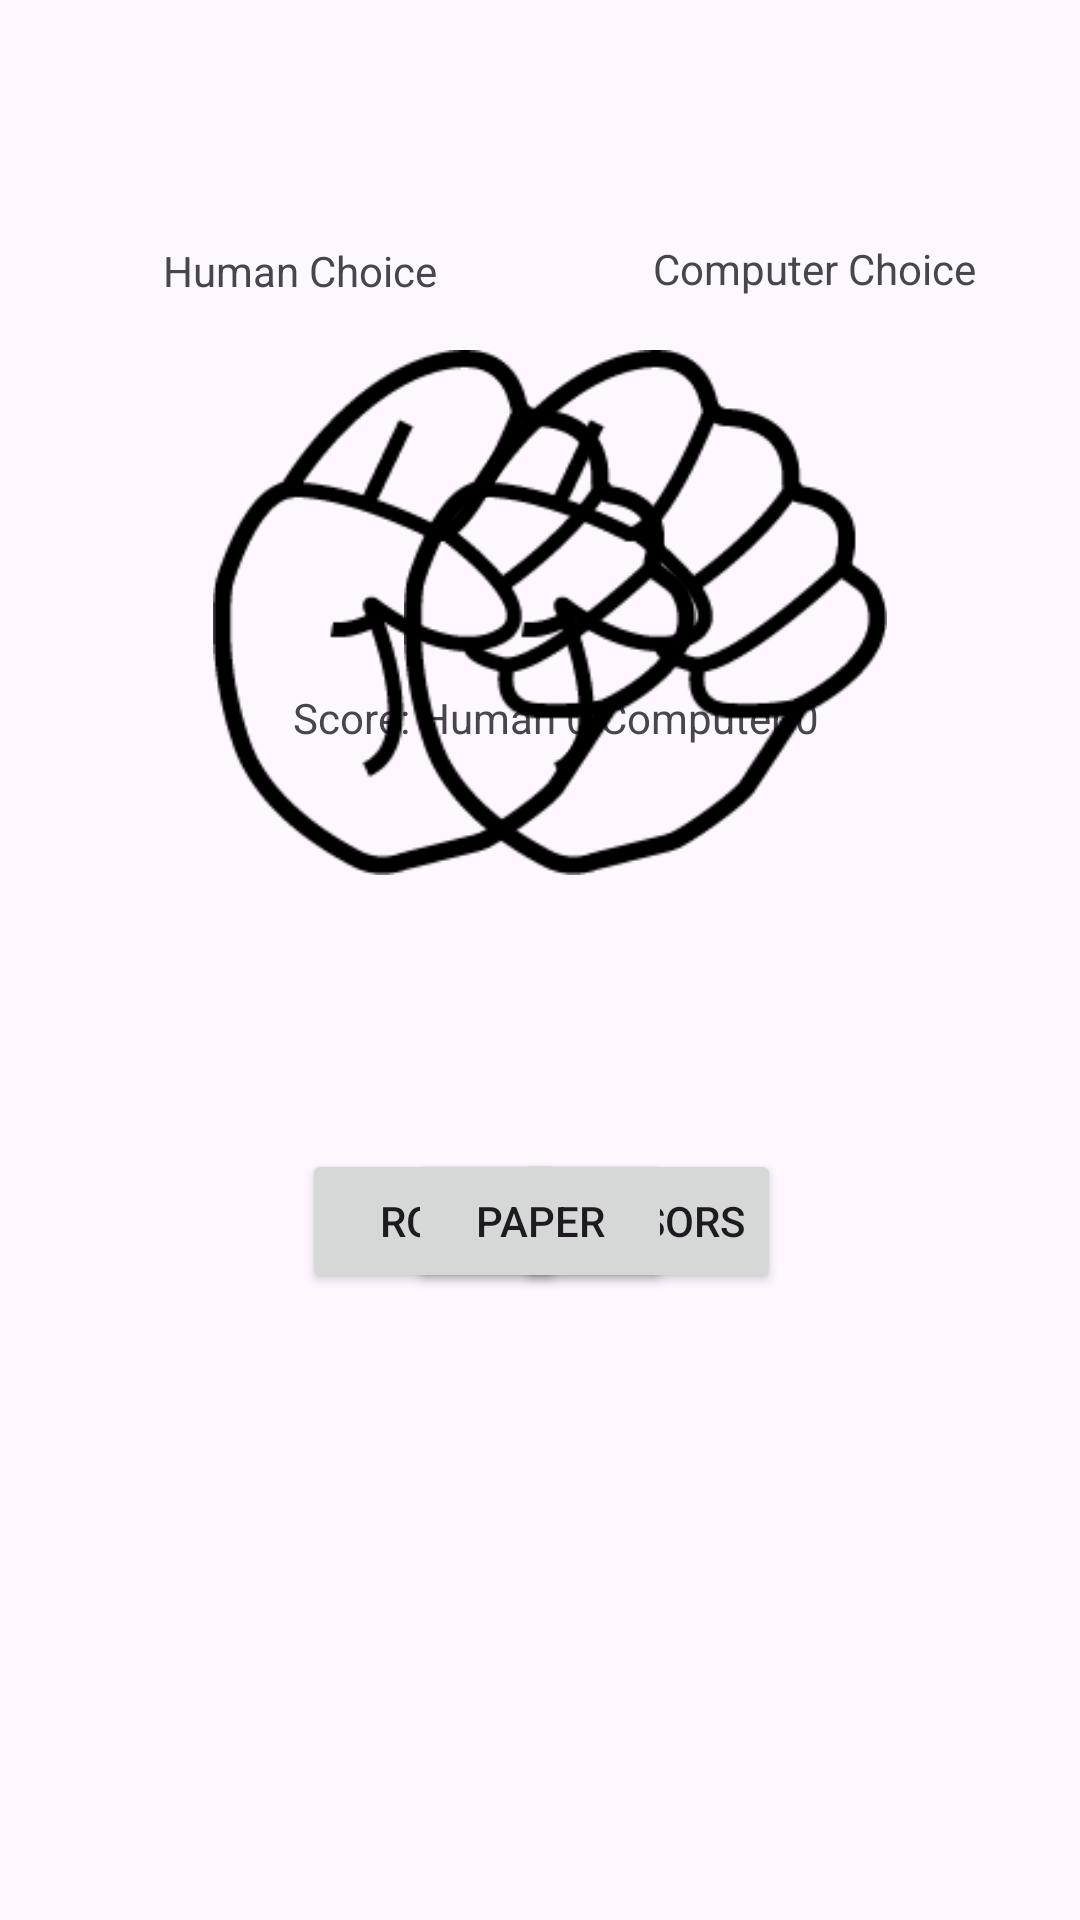

Layout XML and referenced resources for this Android screen:
<!-- AndroidManifest.xml: application theme Theme.Final_Year_Project -->
<!-- res/layout/activity_rps_test.xml -->
<?xml version="1.0" encoding="utf-8"?>
<androidx.constraintlayout.widget.ConstraintLayout xmlns:android="http://schemas.android.com/apk/res/android"
    xmlns:app="http://schemas.android.com/apk/res-auto"
    xmlns:tools="http://schemas.android.com/tools"
    android:layout_width="match_parent"
    android:layout_height="match_parent"
    tools:context=".rpsTest">

    <TextView
        android:id="@+id/tv_HumanChoice"
        android:layout_width="wrap_content"
        android:layout_height="wrap_content"
        android:text="Human Choice"
        app:layout_constraintBottom_toBottomOf="parent"
        app:layout_constraintEnd_toEndOf="parent"
        app:layout_constraintHorizontal_bias="0.202"
        app:layout_constraintStart_toStartOf="parent"
        app:layout_constraintTop_toTopOf="parent"
        app:layout_constraintVertical_bias="0.13" />

    <TextView
        android:id="@+id/tv_Score"
        android:layout_width="wrap_content"
        android:layout_height="wrap_content"
        android:text="Score: Human 0 Computer 0"
        app:layout_constraintBottom_toBottomOf="parent"
        app:layout_constraintEnd_toEndOf="parent"
        app:layout_constraintHorizontal_bias="0.528"
        app:layout_constraintStart_toStartOf="parent"
        app:layout_constraintTop_toTopOf="parent"
        app:layout_constraintVertical_bias="0.37" />

    <TextView
        android:id="@+id/tv_ComChoice"
        android:layout_width="wrap_content"
        android:layout_height="wrap_content"
        android:text="Computer Choice"
        app:layout_constraintBottom_toBottomOf="parent"
        app:layout_constraintEnd_toEndOf="parent"
        app:layout_constraintHorizontal_bias="0.862"
        app:layout_constraintStart_toStartOf="parent"
        app:layout_constraintTop_toTopOf="parent"
        app:layout_constraintVertical_bias="0.129" />

    <ImageView
        android:id="@+id/iv_HumanChoice"
        android:layout_width="283dp"
        android:layout_height="175dp"
        app:layout_constraintBottom_toBottomOf="parent"
        app:layout_constraintEnd_toEndOf="parent"
        app:layout_constraintHorizontal_bias="0.129"
        app:layout_constraintStart_toStartOf="parent"
        app:layout_constraintTop_toTopOf="parent"
        app:layout_constraintVertical_bias="0.251"
        app:srcCompat="@drawable/rock" />

    <ImageView
        android:id="@+id/iv_ComChoice"
        android:layout_width="283dp"
        android:layout_height="175dp"
        app:layout_constraintBottom_toBottomOf="parent"
        app:layout_constraintEnd_toEndOf="parent"
        app:layout_constraintHorizontal_bias="0.955"
        app:layout_constraintStart_toStartOf="parent"
        app:layout_constraintTop_toTopOf="parent"
        app:layout_constraintVertical_bias="0.251"
        app:srcCompat="@drawable/rock" />

    <Button
        android:id="@+id/btn_Scissors"
        android:layout_width="wrap_content"
        android:layout_height="wrap_content"
        android:text="Scissors"
        app:layout_constraintBottom_toBottomOf="parent"
        app:layout_constraintEnd_toEndOf="parent"
        app:layout_constraintHorizontal_bias="0.633"
        app:layout_constraintStart_toStartOf="parent"
        app:layout_constraintTop_toTopOf="parent"
        app:layout_constraintVertical_bias="0.647" />

    <Button
        android:id="@+id/btn_Rock"
        android:layout_width="wrap_content"
        android:layout_height="wrap_content"
        android:text="Rock"
        app:layout_constraintBottom_toBottomOf="parent"
        app:layout_constraintEnd_toEndOf="parent"
        app:layout_constraintHorizontal_bias="0.37"
        app:layout_constraintStart_toStartOf="parent"
        app:layout_constraintTop_toTopOf="parent"
        app:layout_constraintVertical_bias="0.647" />

    <Button
        android:id="@+id/btn_Paper"
        android:layout_width="wrap_content"
        android:layout_height="wrap_content"
        android:text="Paper"
        app:layout_constraintBottom_toBottomOf="parent"
        app:layout_constraintEnd_toEndOf="parent"
        app:layout_constraintStart_toStartOf="parent"
        app:layout_constraintTop_toTopOf="parent"
        app:layout_constraintVertical_bias="0.647" />
</androidx.constraintlayout.widget.ConstraintLayout>
<!-- resources referenced by this layout -->
<resources>
  <!-- drawable rock: png bitmap (drawable, 6742 bytes) -->
  <style name="Theme.Final_Year_Project" parent="Base.Theme.Final_Year_Project" />
  <style name="Base.Theme.Final_Year_Project" parent="Theme.Material3.DayNight.NoActionBar">
          
          
      </style>
</resources>
